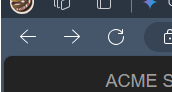
Workflow: Download_Excel

Step 1: click on the link 'Download Vendor List' in window 'ACME System 1 - Dashboard' (msedge.exe)
